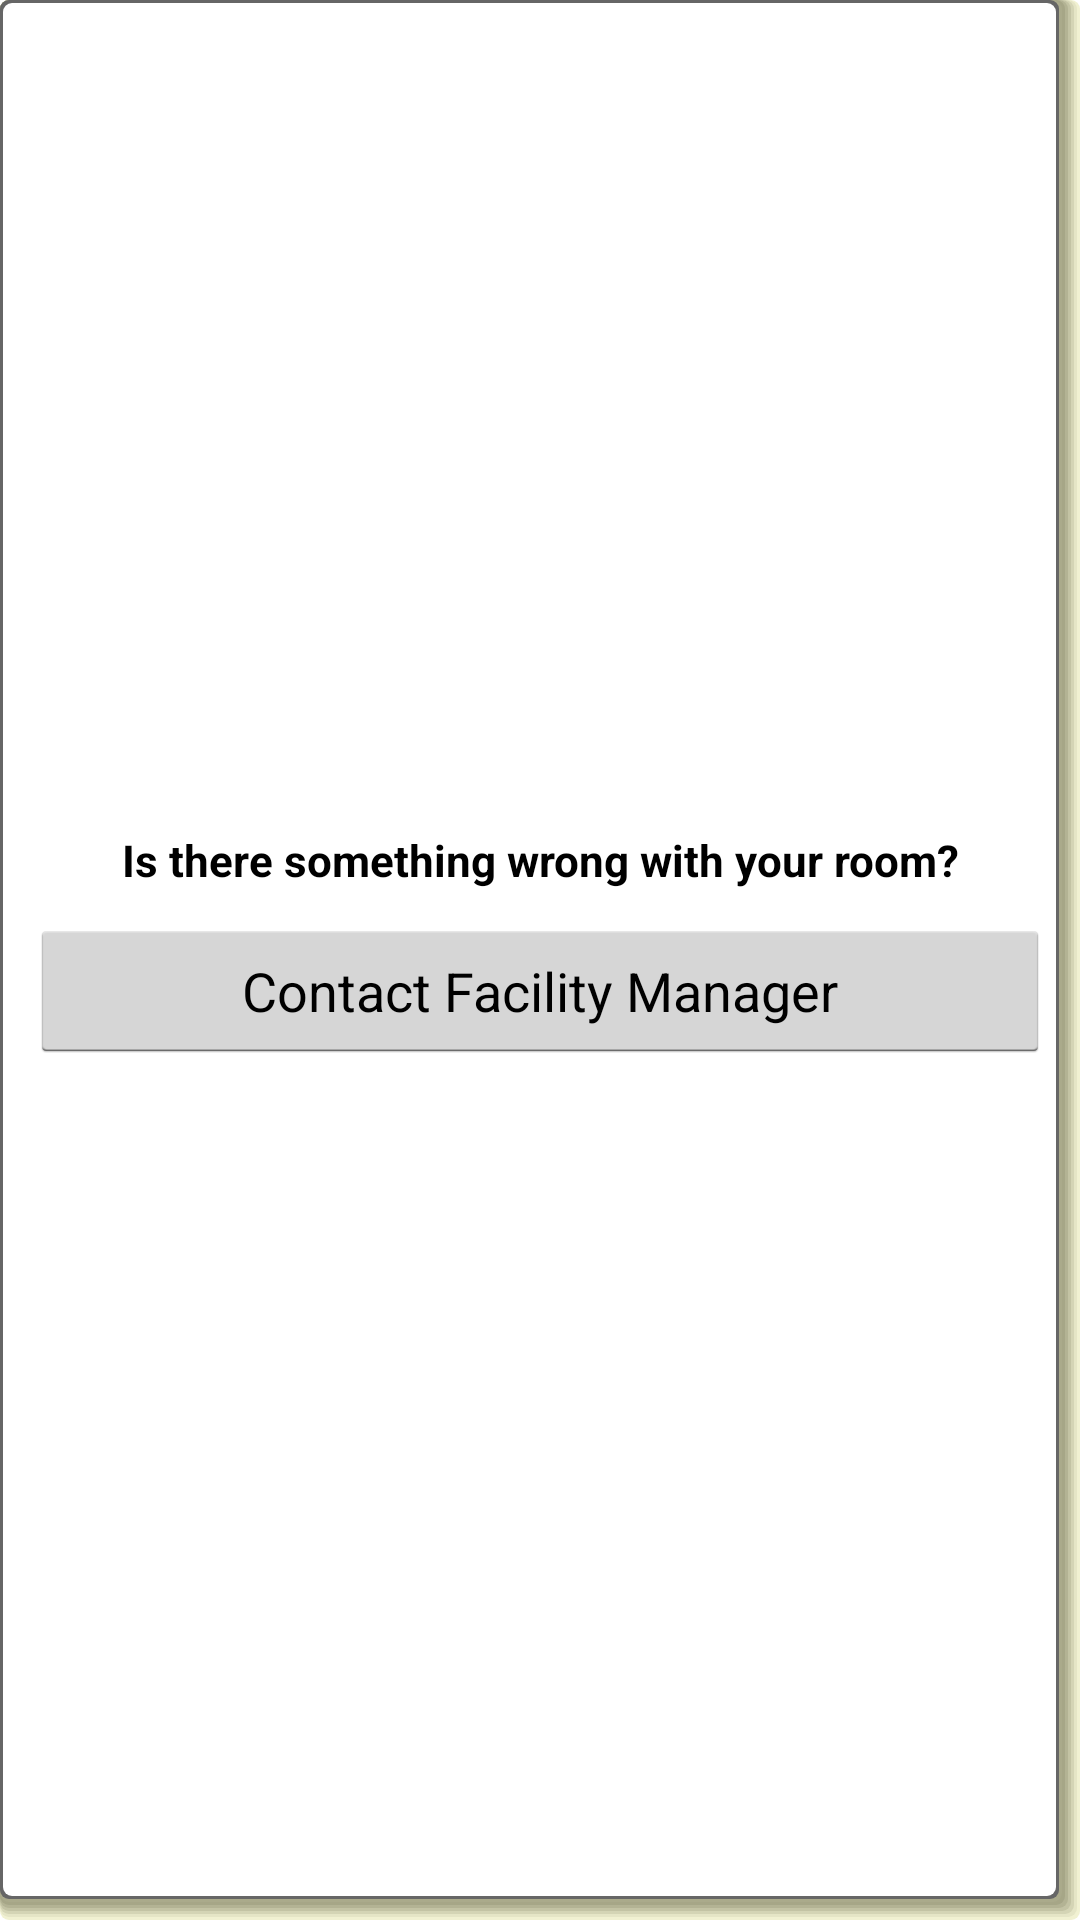

Layout XML and referenced resources for this Android screen:
<!-- AndroidManifest.xml: application theme Genie -->
<!-- res/layout/panel_contact_facility_manager.xml -->
<?xml version="1.0" encoding="utf-8"?>
<LinearLayout xmlns:android="http://schemas.android.com/apk/res/android"
    android:id="@+id/panel_contact_facility_manager"
    style="@style/genie_panel_meter"
    android:layout_width="match_parent"
    android:layout_height="match_parent"
    android:background="@drawable/shadow"
    android:orientation="vertical"
    android:paddingBottom="10dp"
    android:paddingLeft="10dp"
    android:paddingRight="10dp" >

    <TextView
        style="@style/genie_panel_title"
        android:layout_width="match_parent"
        android:layout_height="wrap_content"
        android:text="@string/panel_contact_facility_manager" />

    
    <TextView
        android:id="@+id/feedback_contact_facility_manager_error"
        android:layout_width="wrap_content"
        android:layout_height="wrap_content"
        android:layout_marginBottom="15dip"
        android:minWidth="@dimen/common_min_width"
        android:textColor="@color/red"
        android:visibility="gone" />

    
    <RelativeLayout
        android:layout_width="wrap_content"
        android:layout_height="wrap_content"
        android:layout_marginBottom="10dip" >

        <Button
            android:id="@+id/feedback_contact_facility_manager"
            android:layout_width="wrap_content"
            android:layout_height="wrap_content"
            android:minWidth="@dimen/common_min_width"
            android:text="@string/panel_contact_facility_manager_action" />

        <ProgressBar
            android:id="@+id/feedback_contact_facility_manager_progress"
            style="@android:style/Widget.ProgressBar.Small"
            android:layout_width="wrap_content"
            android:layout_height="wrap_content"
            android:layout_alignRight="@+id/feedback_contact_facility_manager"
            android:layout_centerVertical="true"
            android:paddingRight="15dp"
            android:visibility="gone" />
    </RelativeLayout>

</LinearLayout>
<!-- resources referenced by this layout -->
<resources>
  <color name="red">#FF0000</color>
  <dimen name="common_min_width">500dp</dimen>
  <!-- drawable shadow: vector/xml drawable (drawable, 2341 chars, omitted) -->
  <string name="panel_contact_facility_manager">Is there something wrong with your room?</string>
  <string name="panel_contact_facility_manager_action">Contact Facility Manager</string>
  <style name="genie_panel_meter">
          <item name="android:gravity">center</item>
      </style>
  <style name="genie_panel_title">
          <item name="android:gravity">center</item>
          <item name="android:textSize">14.5sp</item>
          <item name="android:textStyle">bold</item>
          <item name="android:textColor">@color/black</item>
          <item name="android:padding">10dp</item>
      </style>
  <style name="Genie" parent="android:Theme.Holo.Light.NoActionBar">
          <item name="android:spinnerStyle">@style/GenieSpinnerStyle</item>
          <item name="android:spinnerItemStyle">@style/GenieSpinnerItemStyle</item>
          <item name="android:spinnerDropDownItemStyle">@style/GenieDropDownItemStyle</item>
      </style>
  <color name="black">#000000</color>
  <style name="GenieSpinnerStyle" parent="android:Widget.Spinner">
          <item name="android:background">@drawable/spinner</item>
          <item name="android:dropDownSelector">@drawable/list_selector</item>
          <item name="android:textColor">@color/white</item>
      </style>
  <style name="GenieSpinnerItemStyle" parent="android:Widget.TextView.SpinnerItem">
          <item name="android:textAppearance">@style/GenieTextAppearanceSpinnerItem</item>
      </style>
  <style name="GenieDropDownItemStyle" parent="android:Widget.DropDownItem.Spinner">
          <item name="android:checkMark">@drawable/radio_button</item>
      </style>
  <!-- drawable list_selector (drawable) -->
  <?xml version="1.0" encoding="utf-8"?>
  <selector xmlns:android="http://schemas.android.com/apk/res/android">
  
      <item android:drawable="@android:color/transparent" android:state_window_focused="false"/>
  
      
      <item android:drawable="@drawable/list_selector_disabled_holo_light" android:state_enabled="false" android:state_focused="true" android:state_pressed="true"/>
      <item android:drawable="@drawable/list_selector_disabled_holo_light" android:state_enabled="false" android:state_focused="true"/>
      <item android:drawable="@drawable/list_focused_holo" android:state_focused="true"/>
  
  </selector>
  <color name="white">#FFFFFF</color>
  <style name="GenieTextAppearanceSpinnerItem" parent="android:TextAppearance.Widget.TextView.SpinnerItem">
          <item name="android:textColor">@color/white</item>
      </style>
</resources>
